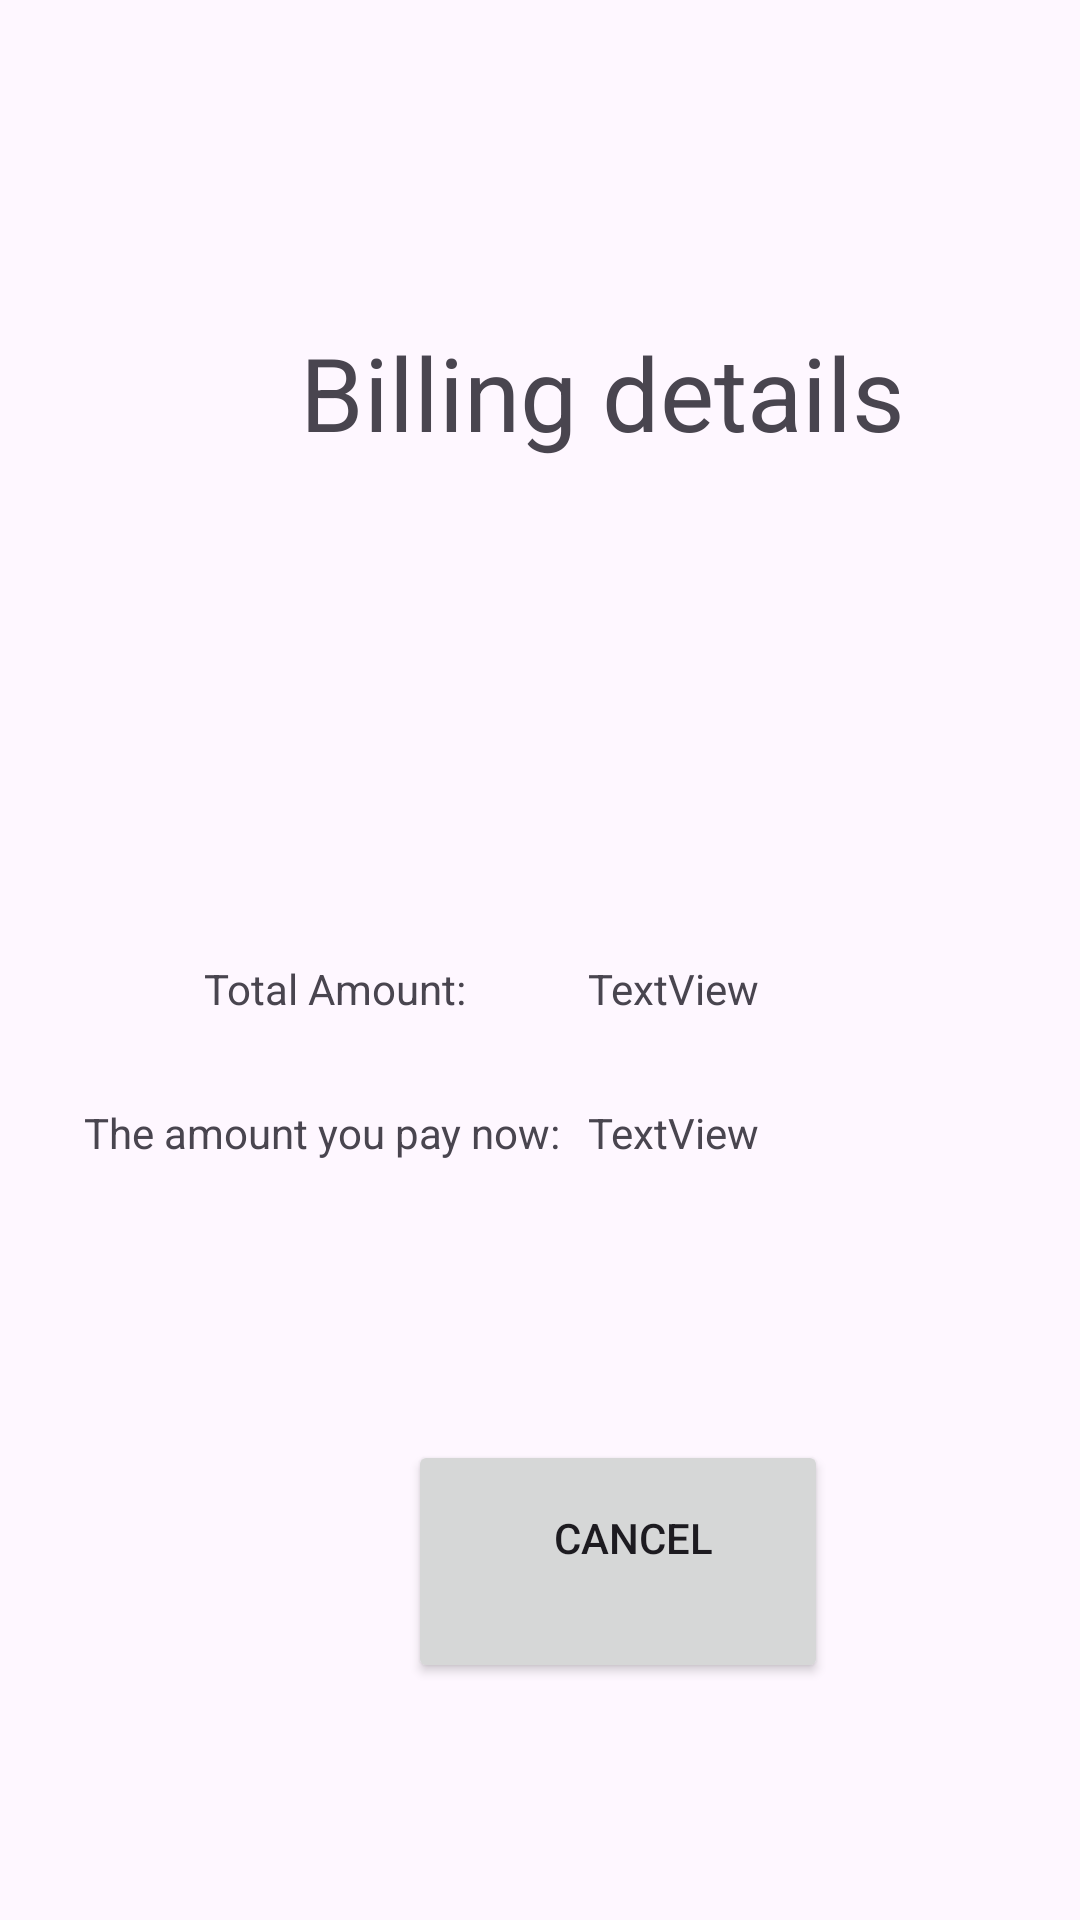

Produce the Android XML layout that renders to this screen, including the resource entries it uses.
<!-- AndroidManifest.xml: application theme Theme.ReadySetHome -->
<!-- res/layout/activity_booking_request_confrimation.xml -->
<?xml version="1.0" encoding="utf-8"?>
<androidx.constraintlayout.widget.ConstraintLayout xmlns:android="http://schemas.android.com/apk/res/android"
    xmlns:app="http://schemas.android.com/apk/res-auto"
    xmlns:tools="http://schemas.android.com/tools"
    android:id="@+id/TextView"
    android:layout_width="match_parent"
    android:layout_height="match_parent">

    <TextView
        android:id="@+id/textView2"
        android:layout_width="209dp"
        android:layout_height="52dp"
        android:layout_marginStart="100dp"
        android:layout_marginTop="108dp"
        android:text="Billing details"
        android:textSize="34sp"
        app:layout_constraintStart_toStartOf="parent"
        app:layout_constraintTop_toTopOf="parent" />

    <TextView
        android:id="@+id/paymentAmountTextView"
        android:layout_width="91dp"
        android:layout_height="19dp"
        android:layout_marginStart="196dp"
        android:layout_marginTop="320dp"
        android:text="TextView"
        app:layout_constraintStart_toStartOf="parent"
        app:layout_constraintTop_toTopOf="parent" />

    <TextView
        android:id="@+id/textView4"
        android:layout_width="wrap_content"
        android:layout_height="wrap_content"
        android:layout_marginStart="68dp"
        android:layout_marginTop="320dp"
        android:text="Total Amount:"
        app:layout_constraintStart_toStartOf="parent"
        app:layout_constraintTop_toTopOf="parent" />

    <TextView
        android:id="@+id/textView5"
        android:layout_width="wrap_content"
        android:layout_height="wrap_content"
        android:layout_marginStart="28dp"
        android:layout_marginTop="368dp"
        android:text="The amount you pay now:"
        app:layout_constraintStart_toStartOf="parent"
        app:layout_constraintTop_toTopOf="parent" />

    <TextView
        android:id="@+id/depositAmountTextView"
        android:layout_width="75dp"
        android:layout_height="21dp"
        android:layout_marginStart="196dp"
        android:layout_marginTop="368dp"
        android:text="TextView"
        app:layout_constraintStart_toStartOf="parent"
        app:layout_constraintTop_toTopOf="parent" />

    <Button
        android:id="@+id/confirmandsubmitBookingButton"
        android:layout_width="140dp"
        android:layout_height="81dp"
        android:layout_marginStart="136dp"
        android:layout_marginTop="480dp"
        android:text="Confirm"
        app:layout_constraintStart_toStartOf="parent"
        app:layout_constraintTop_toTopOf="parent" />

    <Button
        android:id="@+id/cancellationButton"
        android:layout_width="118dp"
        android:layout_height="55dp"
        android:layout_marginStart="152dp"
        android:layout_marginBottom="100dp"
        android:text="cancel"
        app:layout_constraintBottom_toBottomOf="parent"
        app:layout_constraintStart_toStartOf="parent" />

</androidx.constraintlayout.widget.ConstraintLayout>
<!-- resources referenced by this layout -->
<resources>
  <style name="Theme.ReadySetHome" parent="Base.Theme.ReadySetHome" />
  <style name="Base.Theme.ReadySetHome" parent="Theme.Material3.DayNight.NoActionBar">
          
          
      </style>
</resources>
